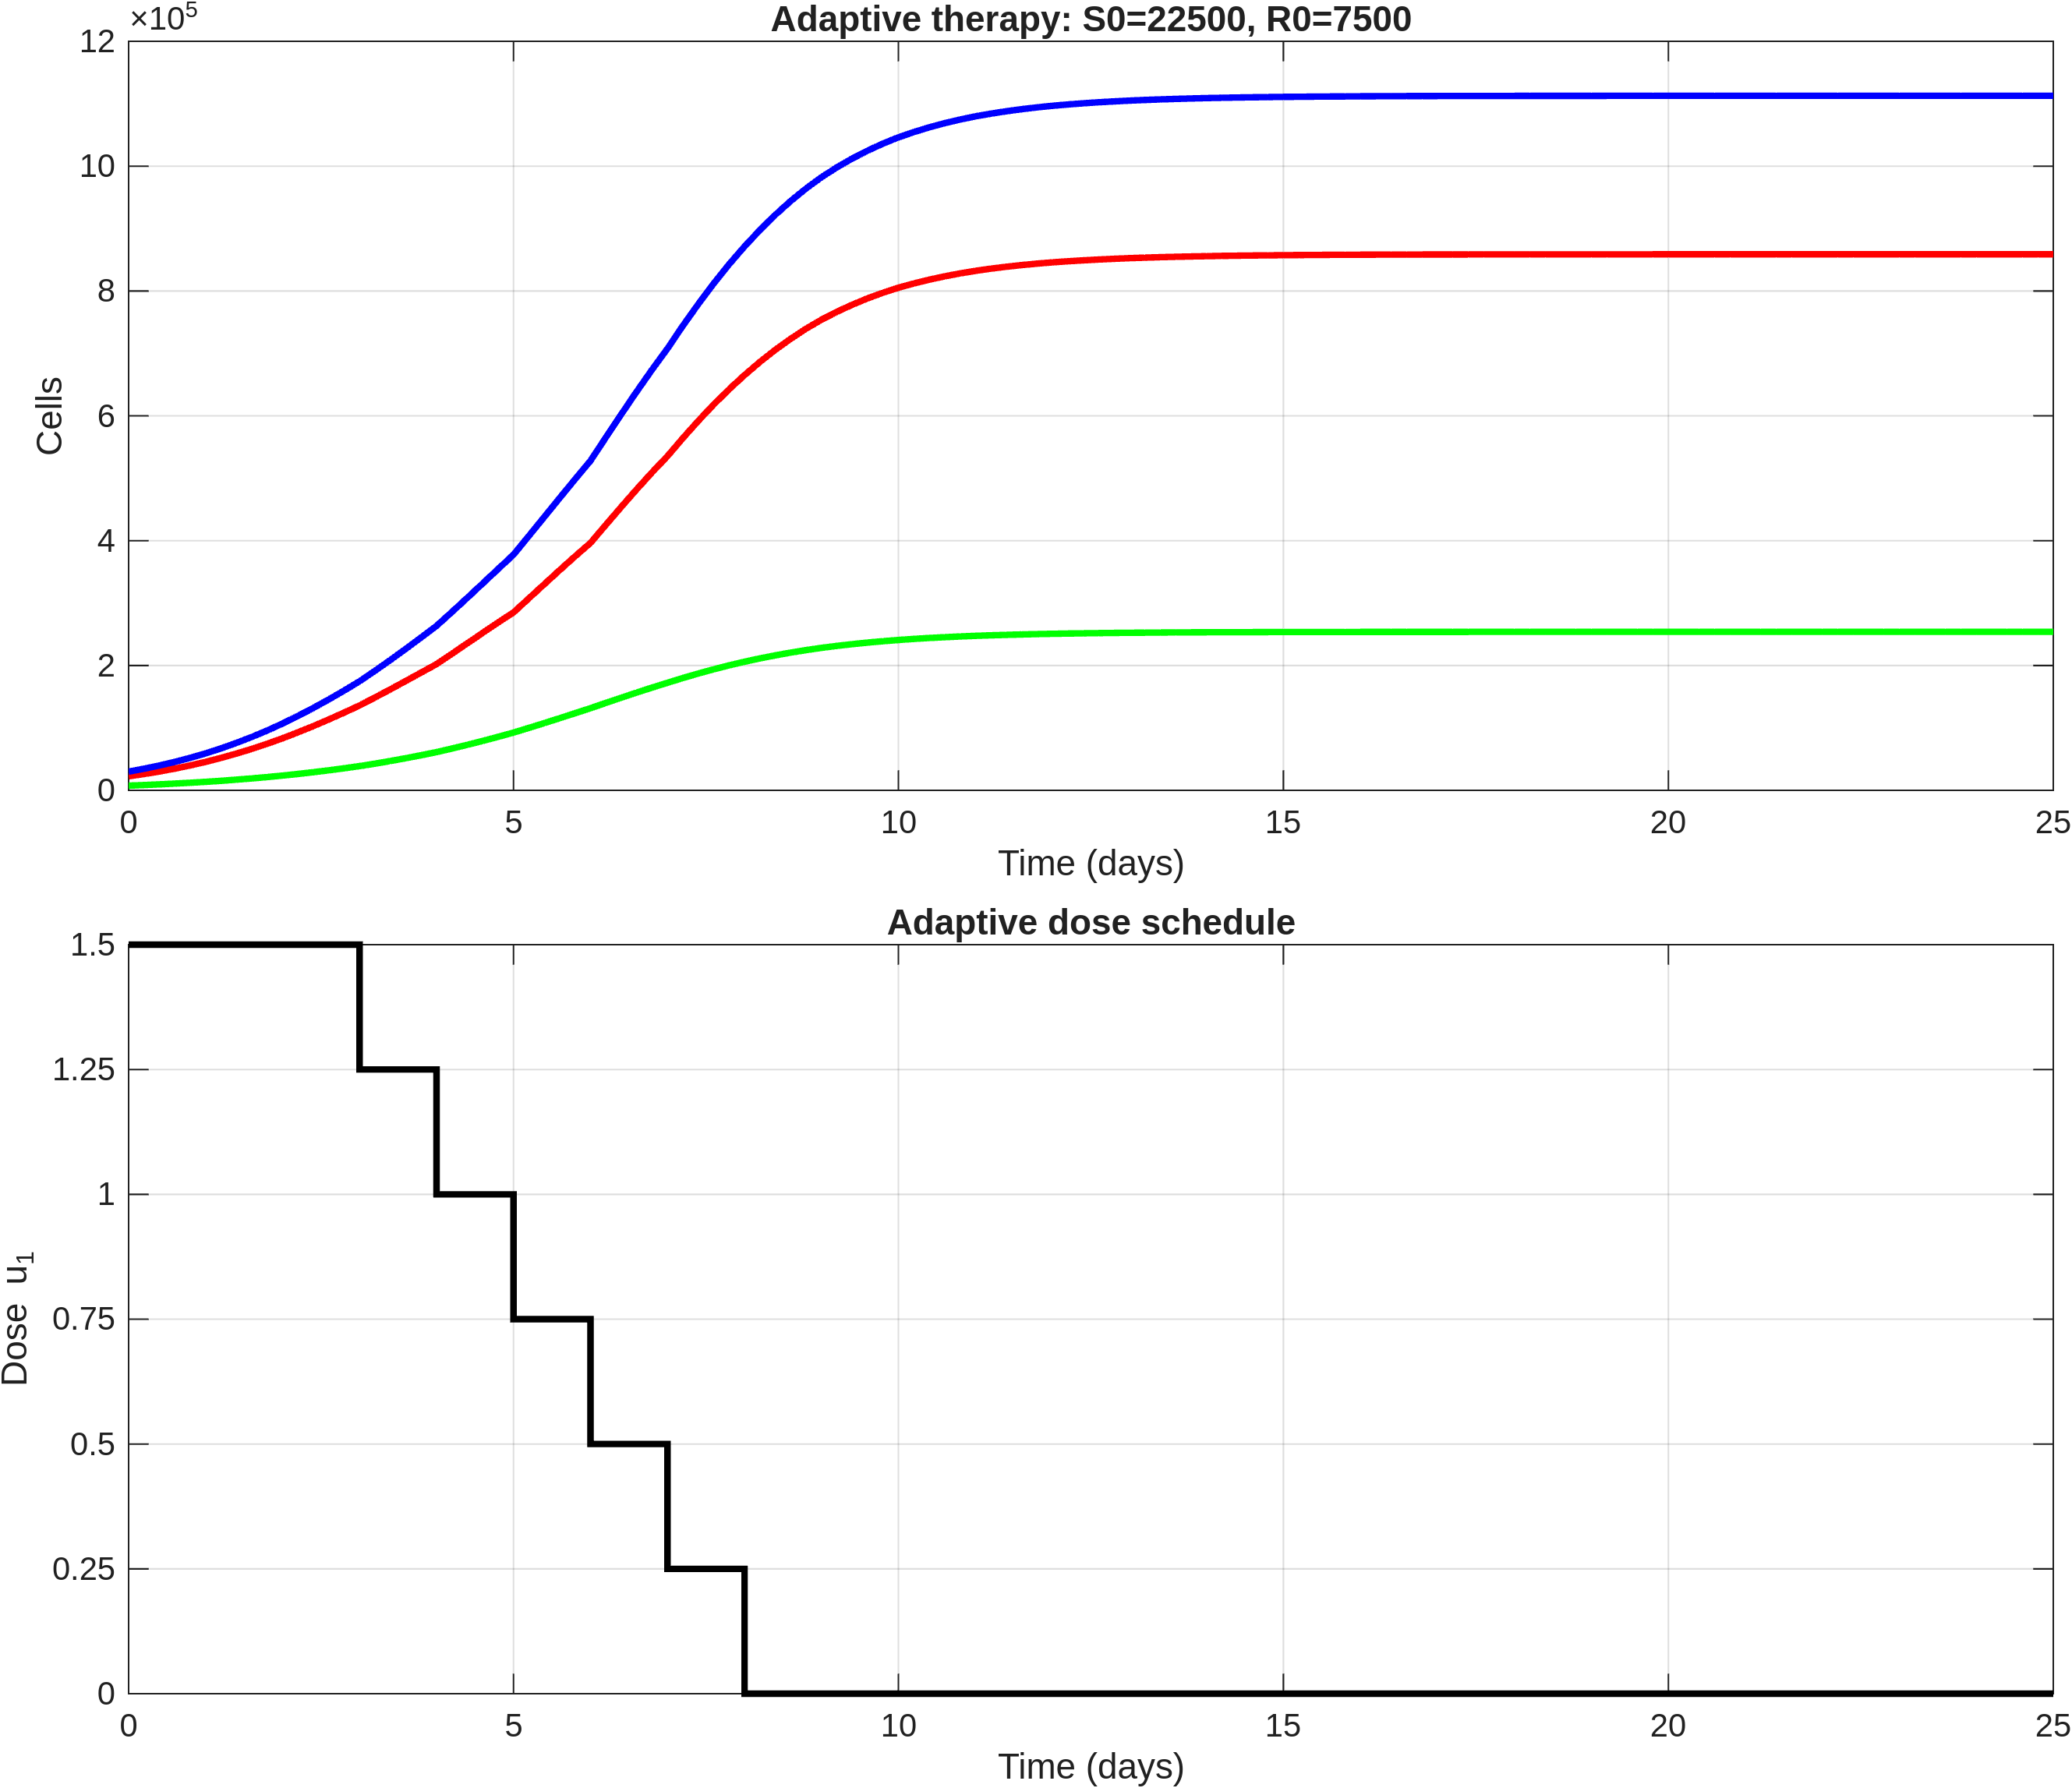

The data file committed next to this chart (first rows):
time, S, R, T, dose_u1
0, 22500, 7500, 30000, 1.5
0.2, 26138, 8484, 34623, 1.5
0.4, 30214, 9575, 39789, 1.5
0.6, 34789, 10787, 45576, 1.5
0.8, 39902, 12132, 52035, 1.5
1, 45585, 13622, 59208, 1.5
1.2, 51934, 15285, 67219, 1.5
1.4, 58858, 17102, 75960, 1.5
1.6, 66407, 19093, 85499, 1.5
1.8, 74594, 21272, 95866, 1.5
2, 83415, 23648, 107062, 1.5
2.2, 92930, 26257, 119187, 1.5
2.4, 102979, 29066, 132045, 1.5
2.6, 113531, 32084, 145615, 1.5
2.8, 124547, 35326, 159873, 1.5
3, 135949, 38794, 174743, 1.25
3.2, 148715, 42756, 191471, 1.25
3.4, 161834, 46978, 208812, 1.25
3.6, 175202, 51461, 226663, 1.25
3.8, 188714, 56221, 244935, 1.25
4, 202235, 61257, 263491, 1
4.2, 218825, 66956, 285781, 1
4.4, 235570, 72948, 308518, 1
4.6, 252311, 79207, 331518, 1
4.8, 268882, 85745, 354628, 1
5, 285109, 92549, 377658, 0.75
5.2, 307714, 100049, 407763, 0.75
5.4, 330375, 107746, 438121, 0.75
5.6, 352880, 115593, 468472, 0.75
5.8, 374991, 123563, 498554, 0.75
6, 396482, 131615, 528097, 0.5
6.2, 425552, 140082, 565634, 0.5
6.4, 454231, 148442, 602673, 0.5
6.6, 482319, 156653, 638972, 0.5
6.8, 509508, 164646, 674154, 0.5
7, 535532, 172360, 707892, 0.25
7.2, 564417, 179958, 744375, 0.25
7.4, 591976, 187151, 779127, 0.25
7.6, 618118, 193929, 812048, 0.25
7.8, 642574, 200231, 842805, 0.25
8, 665247, 206041, 871288, 0
8.2, 686328, 211366, 897695, 0
8.4, 705707, 216237, 921944, 0
8.6, 723490, 220688, 944178, 0
8.8, 739567, 224694, 964262, 0
9, 754006, 228279, 982286, 0
9.2, 766681, 231415, 998096, 0
9.4, 778047, 234219, 1012266, 0
9.6, 788255, 236731, 1024986, 0
9.8, 797283, 238949, 1036232, 0
10, 805233, 240897, 1046130, 0
10.2, 812074, 242571, 1054645, 0
10.4, 818124, 244049, 1062174, 0
10.6, 823493, 245360, 1068853, 0
10.8, 828186, 246504, 1074690, 0
11, 832275, 247499, 1079774, 0
11.2, 835757, 248347, 1084104, 0
11.4, 838814, 249090, 1087904, 0
11.6, 841510, 249745, 1091256, 0
11.8, 843853, 250314, 1094167, 0
... 66 more rows
